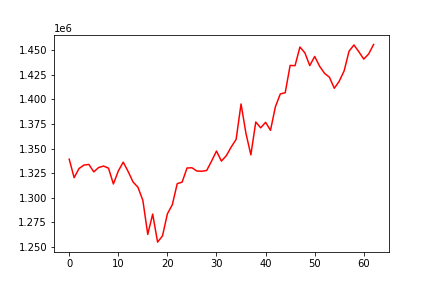

Values plotted in this chart, from the file beside it:
, 0
0, 1339178
1, 1320273
2, 1329659
3, 1333136
4, 1333820
5, 1326223
6, 1330684
7, 1332128
8, 1329963
9, 1313892
10, 1327150
11, 1336122
12, 1326583
13, 1315942
14, 1310525
15, 1297192
16, 1262485
17, 1283183
18, 1254607
19, 1260951
20, 1283461
21, 1292717
22, 1314190
23, 1315783
24, 1330151
25, 1330399
26, 1327088
27, 1326861
28, 1327615
29, 1337232
30, 1347450
31, 1337198
32, 1342693
33, 1351586
34, 1359360
35, 1395432
36, 1365499
37, 1343536
38, 1377032
39, 1371118
40, 1376731
41, 1368559
42, 1392610
43, 1405658
44, 1406933
45, 1434744
46, 1434479
47, 1453474
48, 1447599
49, 1434577
50, 1443870
51, 1433938
52, 1426724
53, 1422777
54, 1411409
55, 1418617
56, 1429151
57, 1449196
58, 1455593
59, 1448657
... 3 more rows
